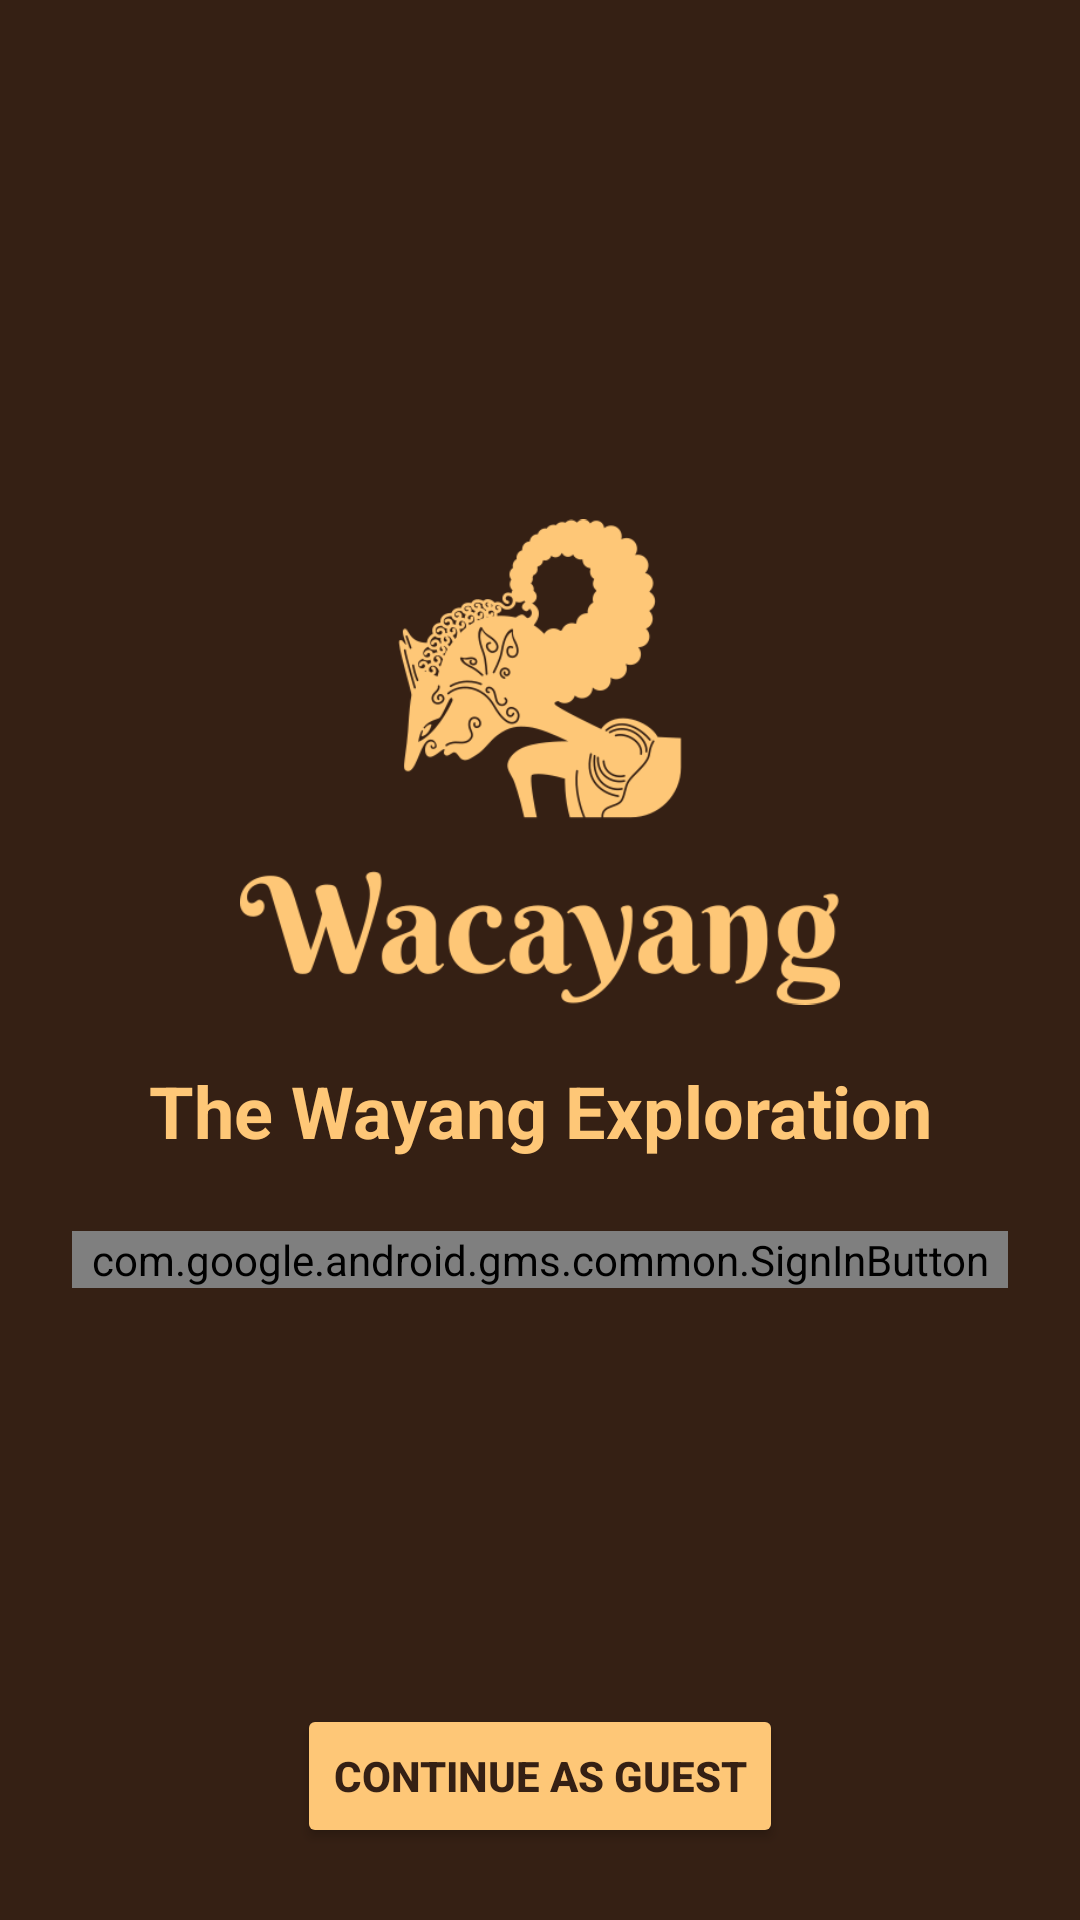

The Android layout XML behind this screen, and the referenced resources:
<!-- AndroidManifest.xml: application theme Theme.Wacayang -->
<!-- res/layout/activity_login.xml -->
<?xml version="1.0" encoding="utf-8"?>
<androidx.constraintlayout.widget.ConstraintLayout xmlns:android="http://schemas.android.com/apk/res/android"
    xmlns:app="http://schemas.android.com/apk/res-auto"
    xmlns:tools="http://schemas.android.com/tools"
    android:layout_width="match_parent"
    android:layout_height="match_parent"
    android:background="@color/primary_color_1"
    tools:context=".LoginActivity">

    <ImageView
        android:id="@+id/logo"
        android:layout_width="200dp"
        android:layout_height="200dp"
        android:src="@drawable/logo_sqr_text"
        app:layout_constraintBottom_toBottomOf="parent"
        app:layout_constraintEnd_toEndOf="parent"
        app:layout_constraintStart_toStartOf="parent"
        app:layout_constraintTop_toTopOf="parent"
        app:layout_constraintVertical_bias="0.35000002" />

    <TextView
        android:id="@+id/login_title"
        style="@style/TitleText"
        android:layout_width="wrap_content"
        android:layout_height="wrap_content"
        android:layout_marginStart="24dp"
        android:layout_marginEnd="24dp"
        android:text="@string/title_slogan"
        android:textColor="@color/secondary_color_1"
        app:layout_constraintEnd_toEndOf="parent"
        app:layout_constraintStart_toStartOf="parent"
        app:layout_constraintTop_toBottomOf="@+id/logo" />

    <com.google.android.gms.common.SignInButton
        android:id="@+id/google_sign_in"
        android:layout_width="match_parent"
        android:layout_height="wrap_content"
        android:layout_marginStart="24dp"
        android:layout_marginTop="24dp"
        android:layout_marginEnd="24dp"
        app:layout_constraintEnd_toEndOf="parent"
        app:layout_constraintStart_toStartOf="parent"
        app:layout_constraintTop_toBottomOf="@id/login_title" />

    <Button
        android:id="@+id/guest_sign_in"
        android:layout_width="wrap_content"
        android:layout_height="wrap_content"
        android:layout_marginStart="24dp"
        android:layout_marginEnd="24dp"
        android:layout_marginBottom="24dp"
        style="@style/Button"
        android:text="@string/sign_as_guest"
        app:layout_constraintBottom_toBottomOf="parent"
        app:layout_constraintEnd_toEndOf="parent"
        app:layout_constraintStart_toStartOf="parent" />

    <ProgressBar
        android:visibility="gone"
        android:id="@+id/progress_bar"
        android:layout_width="wrap_content"
        android:layout_height="wrap_content"
        android:layout_marginStart="24dp"
        android:layout_marginTop="24dp"
        android:layout_marginEnd="24dp"
        app:layout_constraintEnd_toEndOf="parent"
        app:layout_constraintStart_toStartOf="parent"
        app:layout_constraintTop_toBottomOf="@+id/google_sign_in" />

</androidx.constraintlayout.widget.ConstraintLayout>
<!-- resources referenced by this layout -->
<resources>
  <color name="primary_color_1">#352014</color>
  <color name="secondary_color_1">#FEC777</color>
  <!-- drawable logo_sqr_text: png bitmap (drawable, 43573 bytes) -->
  <string name="sign_as_guest">Continue as Guest</string>
  <string name="title_slogan">The Wayang Exploration</string>
  <style name="Button">
          <item name="android:backgroundTint">@color/secondary_color_1</item>
          <item name="android:textColor">@color/primary_color_1</item>
          <item name="android:textStyle">bold</item>
          <item name="android:layout_height">wrap_content</item>
          <item name="android:layout_width">wrap_content</item>
      </style>
  <style name="TitleText">
          <item name="android:textSize">24sp</item>
          <item name="android:textStyle">bold</item>
          <item name="android:textColor">@color/black</item>
      </style>
  <style name="Theme.Wacayang" parent="Theme.MaterialComponents.DayNight.DarkActionBar">
          
          <item name="colorPrimary">@color/primary_color_1</item>
          <item name="colorPrimaryVariant">@color/primary_color_2</item>
          <item name="colorOnPrimary">@color/white</item>
  
          
          <item name="colorSecondary">@color/secondary_color_1</item>
          <item name="colorSecondaryVariant">@color/secondary_color_1</item>
          <item name="colorOnSecondary">@color/primary_color_1</item>
  
          
          <item name="android:statusBarColor" tools:targetApi="l">?attr/colorPrimaryVariant</item>
      </style>
  <color name="black">#FF000000</color>
  <color name="primary_color_2">#21140c</color>
  <color name="white">#FFFFFFFF</color>
</resources>
